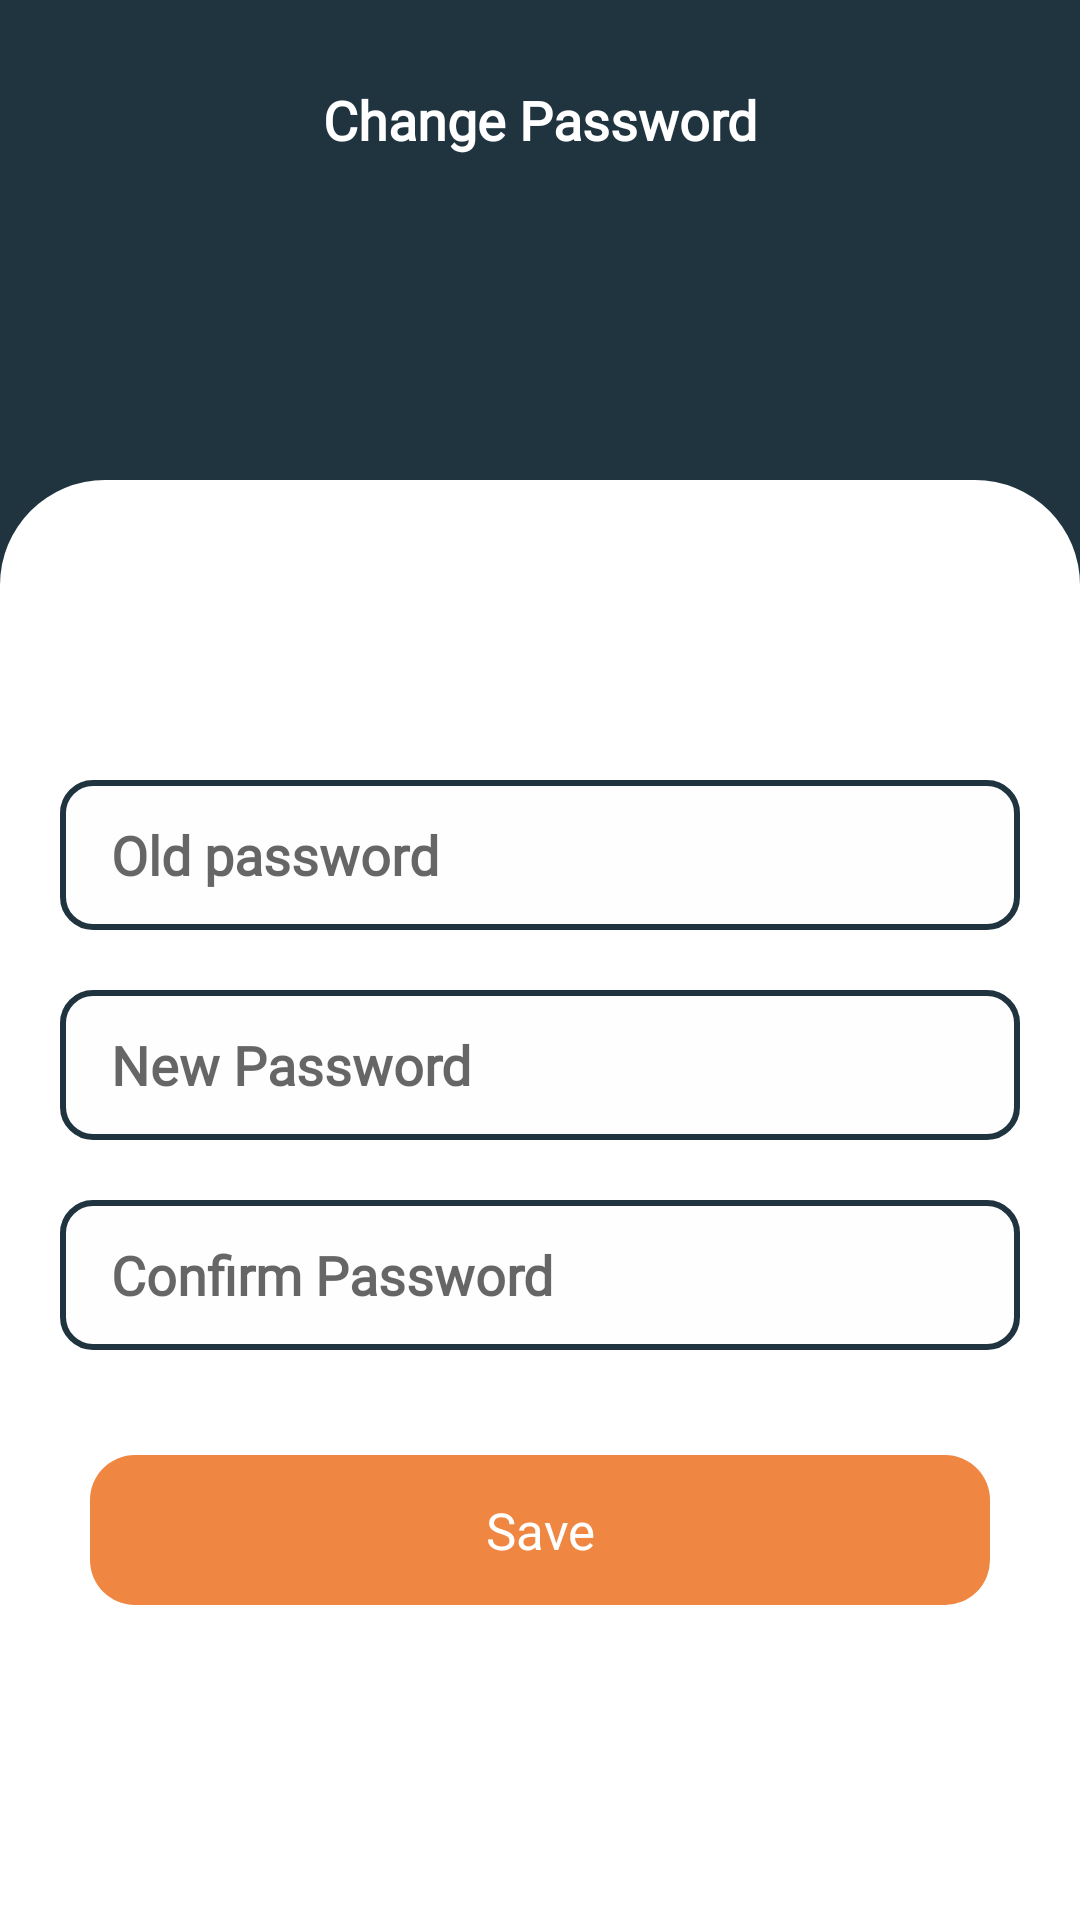

Android layout source for this screen:
<!-- AndroidManifest.xml: application theme Theme.ZeraApp -->
<!-- res/layout/activity_change_password.xml -->
<?xml version="1.0" encoding="utf-8"?>
<LinearLayout xmlns:android="http://schemas.android.com/apk/res/android"
    xmlns:app="http://schemas.android.com/apk/res-auto"
    xmlns:tools="http://schemas.android.com/tools"
    android:layout_width="match_parent"
    android:layout_height="match_parent"
    android:orientation="vertical"
    android:focusableInTouchMode="true"
    android:background="@color/dark_blue"
    tools:context=".activitys.activity.ChangePasswordActivity">

    <RelativeLayout
        android:layout_width="match_parent"
        android:layout_height="40dp"
        android:layout_marginTop="20dp">
        <ImageView
            android:layout_width="wrap_content"
            android:layout_height="wrap_content"
            android:src="@drawable/ic_back"
            android:layout_marginLeft="10dp"
            android:id="@+id/backChangePass"
            android:layout_centerVertical="true"
            app:tint="@color/white" />
        <TextView
            android:layout_width="match_parent"
            android:layout_height="wrap_content"
            android:text="@string/changePassword"
            android:layout_centerVertical="true"
            android:layout_centerHorizontal="true"
            android:gravity="center_horizontal"
            android:fontFamily="@font/montserrat_regular"
            android:textSize="18sp"
            android:textStyle="bold"
            android:textColor="@color/white"/>

    </RelativeLayout>

    <LinearLayout
        android:layout_width="match_parent"
        android:layout_height="match_parent"
        android:orientation="vertical"
        android:layout_marginTop="100dp"
        android:background="@drawable/intro_background">
        <EditText

            android:layout_width="match_parent"
            android:id="@+id/currentPass"
            android:layout_height="50dp"
            android:layout_marginTop="100dp"
            android:background="@drawable/info_edit_text_black"
            android:gravity="center_vertical"
            android:hint="@string/oldpassword"
            android:paddingLeft="17dp"
            android:fontFamily="@font/montserrat_regular"
            android:inputType="textPassword"
            android:singleLine="true"
            android:layout_marginLeft="20dp"
            android:layout_marginRight="20dp"
            android:textColor="@color/text_gray"
            android:textStyle="bold" />

        <EditText
            android:layout_width="match_parent"
            android:layout_height="50dp"
            android:layout_marginTop="20dp"
            android:id="@+id/newPass"
            android:background="@drawable/info_edit_text_black"
            android:gravity="center_vertical"
            android:hint="@string/newPassword"
            android:paddingLeft="17dp"
            android:singleLine="true"
            android:fontFamily="@font/montserrat_regular"
            android:inputType="textPassword"
            android:layout_marginLeft="20dp"
            android:layout_marginRight="20dp"
            android:textColor="@color/text_gray"
            android:textStyle="bold" />

        <EditText
            android:layout_width="match_parent"
            android:layout_height="50dp"
            android:layout_marginTop="20dp"
            android:background="@drawable/info_edit_text_black"
            android:gravity="center_vertical"
            android:id="@+id/confirmPass"
            android:hint="@string/confirmPassword"
            android:paddingLeft="17dp"
            android:inputType="textPassword"
            android:fontFamily="@font/montserrat_regular"
            android:layout_marginLeft="20dp"
            android:layout_marginRight="20dp"
            android:singleLine="true"
            android:textColor="@color/text_gray"
            android:textStyle="bold" />
        <TextView
            android:layout_width="match_parent"
            android:layout_height="50dp"
            android:text="@string/save"
            android:layout_gravity="center"
            android:gravity="center"
            android:fontFamily="@font/montserrat_regular"
            android:id="@+id/changePassBtn"
            android:layout_marginTop="35dp"
            android:layout_marginLeft="30dp"
            android:layout_marginRight="30dp"
            android:layout_marginBottom="70dp"
            android:background="@drawable/btn_background"
            android:textColor="@color/white"
            android:textSize="17sp"/>

    </LinearLayout>
</LinearLayout>
<!-- resources referenced by this layout -->
<resources>
  <color name="dark_blue">#203440</color>
  <color name="text_gray">#888888</color>
  <color name="white">#FFFFFFFF</color>
  <!-- drawable btn_background (drawable) -->
  <?xml version="1.0" encoding="utf-8"?>
  <shape xmlns:android="http://schemas.android.com/apk/res/android"
      android:shape="rectangle">
  
      <corners android:radius="15dp"/>
      <solid android:color="@color/yellow"/>
  </shape>
  <!-- drawable info_edit_text_black (drawable) -->
  <?xml version="1.0" encoding="utf-8"?>
  <shape xmlns:android="http://schemas.android.com/apk/res/android"
      android:shape="rectangle">
  
      <corners android:radius="10dp"/>
      <solid android:color="#3EFBF9F9"/>
      <stroke android:color="@color/dark_blue"
          android:width="2dp"/>
  
  </shape>
  <!-- drawable intro_background (drawable) -->
  <?xml version="1.0" encoding="utf-8"?>
  <shape xmlns:android="http://schemas.android.com/apk/res/android"
      android:shape="rectangle">
  
      <corners android:topRightRadius="35dp"
          android:topLeftRadius="35dp"/>
      <solid android:color="@color/white"/>
  </shape>
  <string name="changePassword">Change Password</string>
  <string name="confirmPassword">Confirm Password</string>
  <string name="newPassword">New Password</string>
  <string name="oldpassword">Old password</string>
  <string name="save">Save</string>
  <style name="Theme.ZeraApp" parent="Theme.AppCompat.Light.NoActionBar">
          
          <item name="colorPrimary">@color/purple_500</item>
          <item name="colorPrimaryVariant">@color/purple_700</item>
          <item name="colorOnPrimary">@color/white</item>
          
          <item name="colorSecondary">@color/teal_200</item>
          <item name="colorSecondaryVariant">@color/teal_700</item>
          <item name="colorOnSecondary">@color/black</item>
  
      </style>
  <color name="yellow">#EF8641</color>
  <color name="purple_500">#203440</color>
  <color name="purple_700">#203440</color>
  <color name="teal_200">#EF8641</color>
  <color name="teal_700">#EF8641</color>
  <color name="black">#FF000000</color>
</resources>
